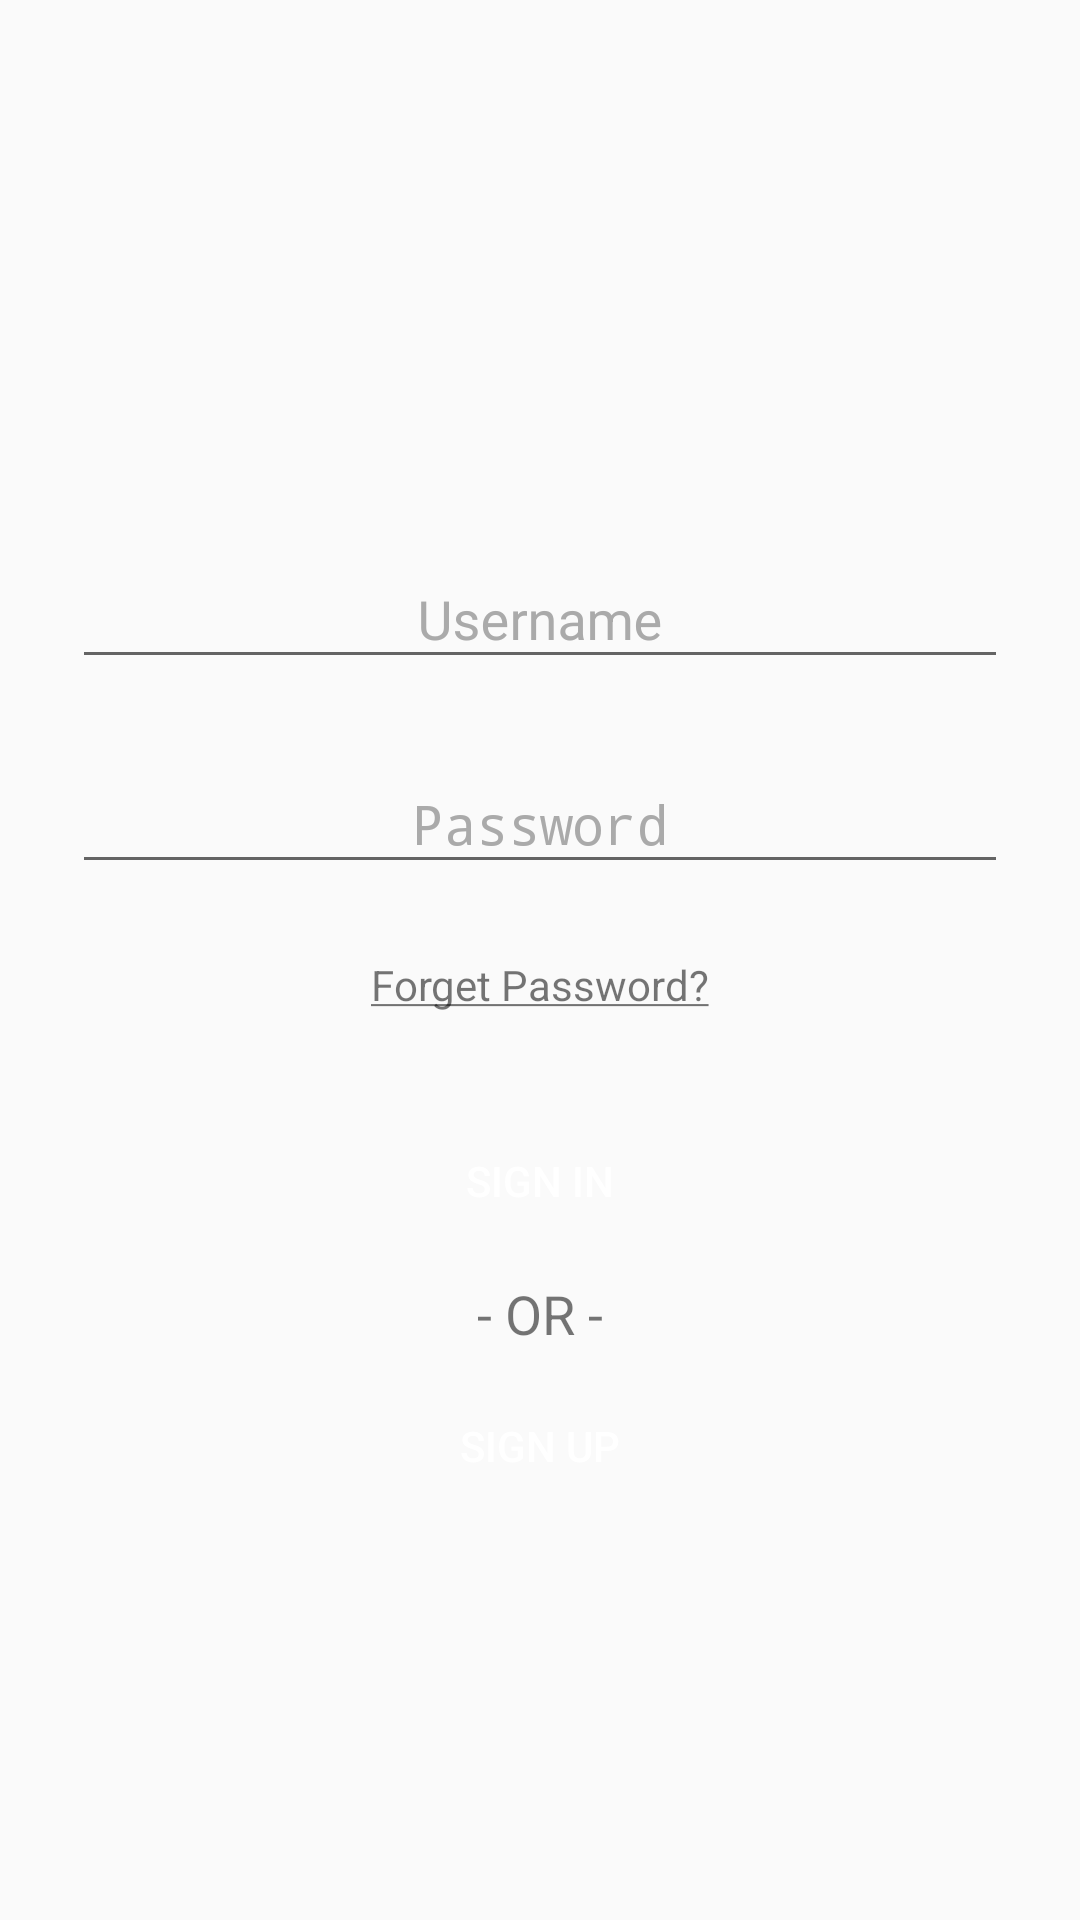

Produce the Android XML layout that renders to this screen, including the resource entries it uses.
<!-- AndroidManifest.xml: activity theme NoActionBar -->
<!-- res/layout/activity_login.xml -->
<?xml version="1.0" encoding="utf-8"?>
<ScrollView xmlns:android="http://schemas.android.com/apk/res/android"
    xmlns:app="http://schemas.android.com/apk/res-auto"
    xmlns:tools="http://schemas.android.com/tools"
    android:layout_width="match_parent"
    android:layout_height="match_parent"
    android:layoutDirection="ltr"
    tools:context="com.anwarboss.tyara.activities.LoginActivity">

    <android.support.constraint.ConstraintLayout
        android:layout_width="match_parent"
        android:layout_height="wrap_content">

        <ImageView
            android:id="@+id/background_image"
            android:layout_width="0dp"
            android:layout_height="150dp"
            android:contentDescription="@string/background"
            android:scaleType="fitXY"
            app:layout_constraintEnd_toEndOf="parent"
            app:layout_constraintStart_toStartOf="parent"
            app:layout_constraintTop_toTopOf="parent"
            app:srcCompat="@drawable/green_background" />

        <ImageView
            android:id="@+id/plane_image"
            android:layout_width="100dp"
            android:layout_height="100dp"
            android:contentDescription="@string/plane"
            app:layout_constraintBottom_toBottomOf="@+id/background_image"
            app:layout_constraintEnd_toEndOf="parent"
            app:layout_constraintHorizontal_bias="0.0"
            app:layout_constraintStart_toStartOf="parent"
            app:layout_constraintTop_toTopOf="@+id/background_image"
            app:layout_constraintVertical_bias="1.0"
            app:srcCompat="@drawable/plane" />

        <android.support.design.widget.TextInputLayout
            android:id="@+id/username_text_input"
            android:layout_width="match_parent"
            android:layout_height="wrap_content"
            android:layout_marginEnd="24dp"
            android:layout_marginStart="24dp"
            android:layout_marginTop="24dp"
            android:textColorHint="@android:color/darker_gray"
            app:layout_constraintEnd_toEndOf="parent"
            app:layout_constraintHorizontal_bias="0.0"
            app:layout_constraintStart_toStartOf="parent"
            app:layout_constraintTop_toBottomOf="@+id/background_image">

            <EditText
                android:id="@+id/usernameET"
                android:layout_width="match_parent"
                android:layout_height="wrap_content"
                android:gravity="center"
                android:hint="@string/username"
                android:inputType="textEmailAddress"
                android:textColor="@android:color/black"
                android:textColorHint="@android:color/darker_gray" />

        </android.support.design.widget.TextInputLayout>

        <android.support.design.widget.TextInputLayout
            android:id="@+id/password_text_input"
            android:layout_width="0dp"
            android:layout_height="wrap_content"
            android:layout_marginTop="16dp"
            android:textColorHint="@android:color/darker_gray"
            app:layout_constraintEnd_toEndOf="@+id/username_text_input"
            app:layout_constraintStart_toStartOf="@id/username_text_input"
            app:layout_constraintTop_toBottomOf="@+id/username_text_input">

            <EditText
                android:id="@+id/passwordET"
                android:layout_width="match_parent"
                android:layout_height="wrap_content"
                android:gravity="center"
                android:hint="@string/password"
                android:inputType="textPassword"
                android:textColor="@android:color/black"
                android:textColorHint="@android:color/darker_gray" />

        </android.support.design.widget.TextInputLayout>

        <TextView
            android:id="@+id/forgetText"
            android:layout_width="wrap_content"
            android:layout_height="wrap_content"
            android:layout_marginEnd="8dp"
            android:layout_marginStart="8dp"
            android:layout_marginTop="24dp"
            android:text="@string/forget_password"
            app:layout_constraintEnd_toEndOf="parent"
            app:layout_constraintStart_toStartOf="parent"
            app:layout_constraintTop_toBottomOf="@+id/password_text_input" />

        <Button
            android:id="@+id/loginBTN"
            android:layout_width="0dp"
            android:layout_height="48dp"
            android:layout_marginTop="32dp"
            android:background="@drawable/button"
            android:text="@string/sign_in"
            android:textColor="@android:color/white"
            app:layout_constraintEnd_toEndOf="@+id/password_text_input"
            app:layout_constraintStart_toStartOf="@+id/password_text_input"
            app:layout_constraintTop_toBottomOf="@+id/forgetText" />

        <TextView
            android:id="@+id/or_text"
            android:layout_width="wrap_content"
            android:layout_height="wrap_content"
            android:layout_marginEnd="8dp"
            android:layout_marginStart="8dp"
            android:layout_marginTop="8dp"
            android:text="@string/or"
            android:textAllCaps="true"
            android:textSize="18sp"
            app:layout_constraintEnd_toEndOf="parent"
            app:layout_constraintStart_toStartOf="parent"
            app:layout_constraintTop_toBottomOf="@+id/loginBTN" />

        <Button
            android:id="@+id/registerBTN"
            android:layout_width="0dp"
            android:layout_height="48dp"
            android:layout_marginBottom="10dp"
            android:layout_marginTop="8dp"
            android:background="@drawable/button"
            android:text="@string/sign_up"
            android:textColor="@android:color/white"
            app:layout_constraintEnd_toEndOf="@+id/loginBTN"
            app:layout_constraintHorizontal_bias="1.0"
            app:layout_constraintStart_toStartOf="@+id/loginBTN"
            app:layout_constraintTop_toBottomOf="@+id/or_text" />

    </android.support.constraint.ConstraintLayout>

</ScrollView>
<!-- resources referenced by this layout -->
<resources>
  <!-- drawable button (drawable) -->
  <?xml version="1.0" encoding="utf-8"?>
  <selector xmlns:android="http://schemas.android.com/apk/res/android">
  
      <item android:drawable="@drawable/enabled_button" android:state_enabled="true" />
  
      <item android:drawable="@drawable/enabled_button" android:state_enabled="false" />
  
  </selector>
  <string name="background">Background</string>
  <string name="forget_password"><u>Forget Password?</u></string>
  <string name="or">- or -</string>
  <string name="password">Password</string>
  <string name="plane">plane</string>
  <string name="sign_in">Sign In</string>
  <string name="sign_up">Sign Up</string>
  <string name="username">Username</string>
  <style name="NoActionBar" parent="Theme.AppCompat.Light.NoActionBar">
          <item name="colorPrimary">@color/colorPrimary</item>
          <item name="colorPrimaryDark">@color/colorPrimaryDark</item>
          <item name="colorAccent">@color/colorAccent</item>
      </style>
  <color name="colorPrimary">#5F6546</color>
  <color name="colorPrimaryDark">#434731</color>
  <color name="colorAccent">#5F6546</color>
</resources>
